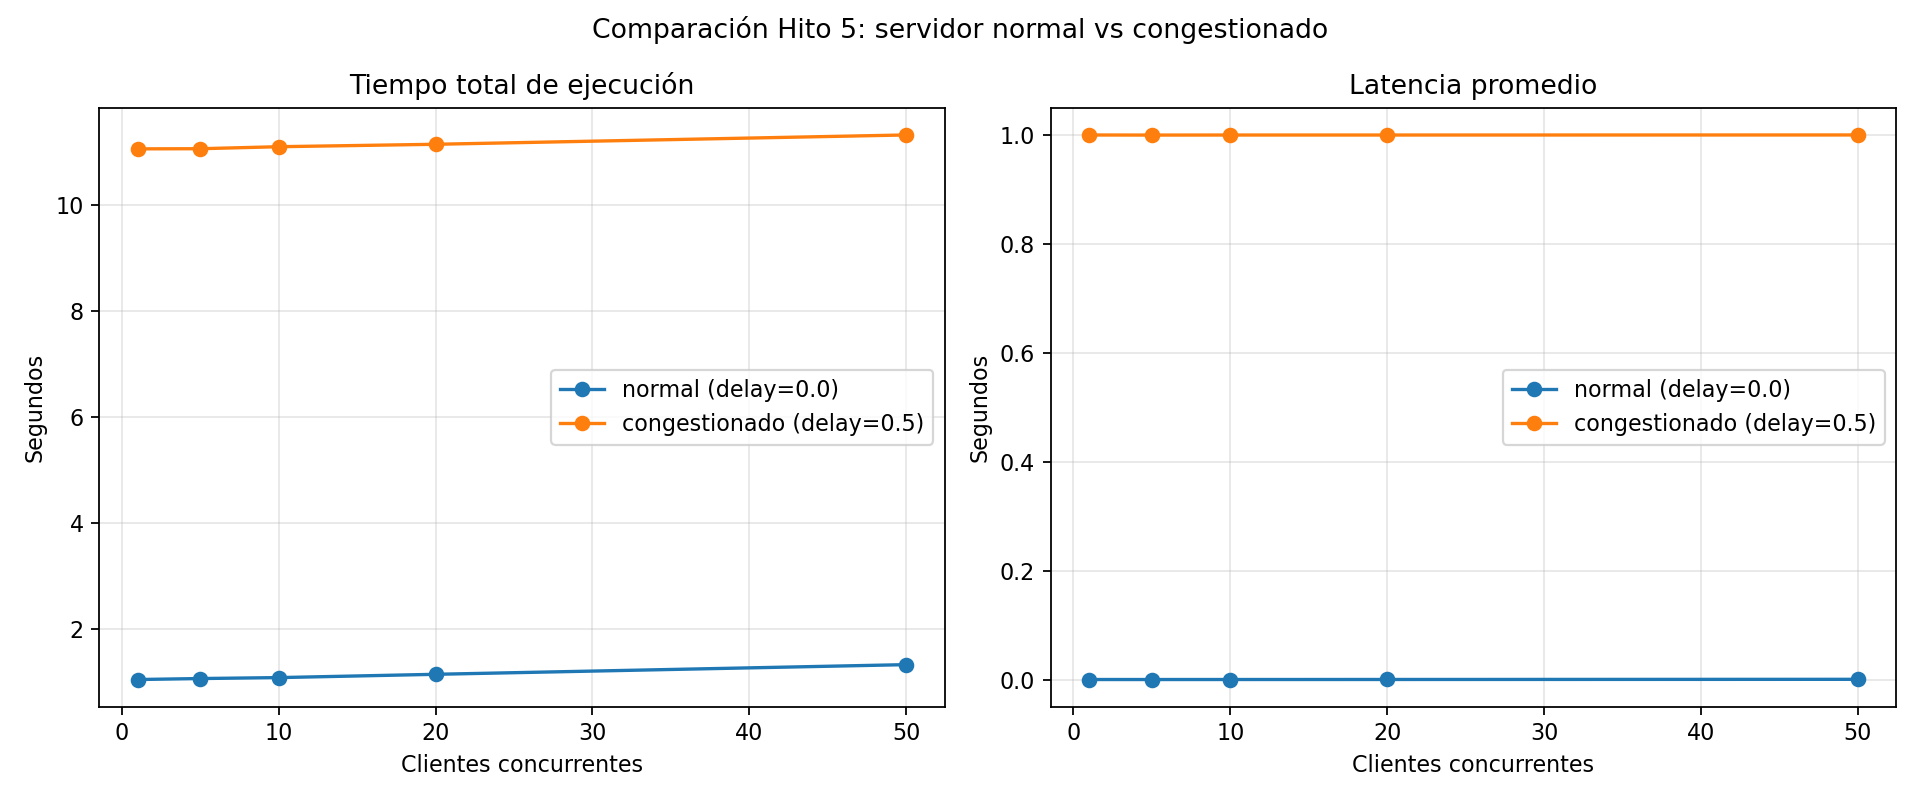

The data file committed next to this chart (first rows):
escenario, clientes, tiempo_total_ejecucion, latencia_promedio, latencia_maxima, latencia_minima, delay
normal, 1, 1.049, 0.0002926, 0.0006031, 0.0001806, 0.0
normal, 5, 1.068, 0.0002786, 0.000574, 8.998900011647493e-05, 0.0
normal, 10, 1.085, 0.0003119, 0.001106, 8.975799573818222e-05, 0.0
normal, 20, 1.148, 0.000359, 0.002758, 9.091999527299777e-05, 0.0
normal, 50, 1.33, 0.0006627, 0.01892, 7.480099884560332e-05, 0.0
congestionado, 1, 11.06, 1.001, 1.001, 1.001, 0.5
congestionado, 5, 11.07, 1.001, 1.001, 1, 0.5
congestionado, 10, 11.1, 1.001, 1.002, 1, 0.5
congestionado, 20, 11.15, 1.001, 1.004, 1, 0.5
congestionado, 50, 11.33, 1.001, 1.009, 1, 0.5
